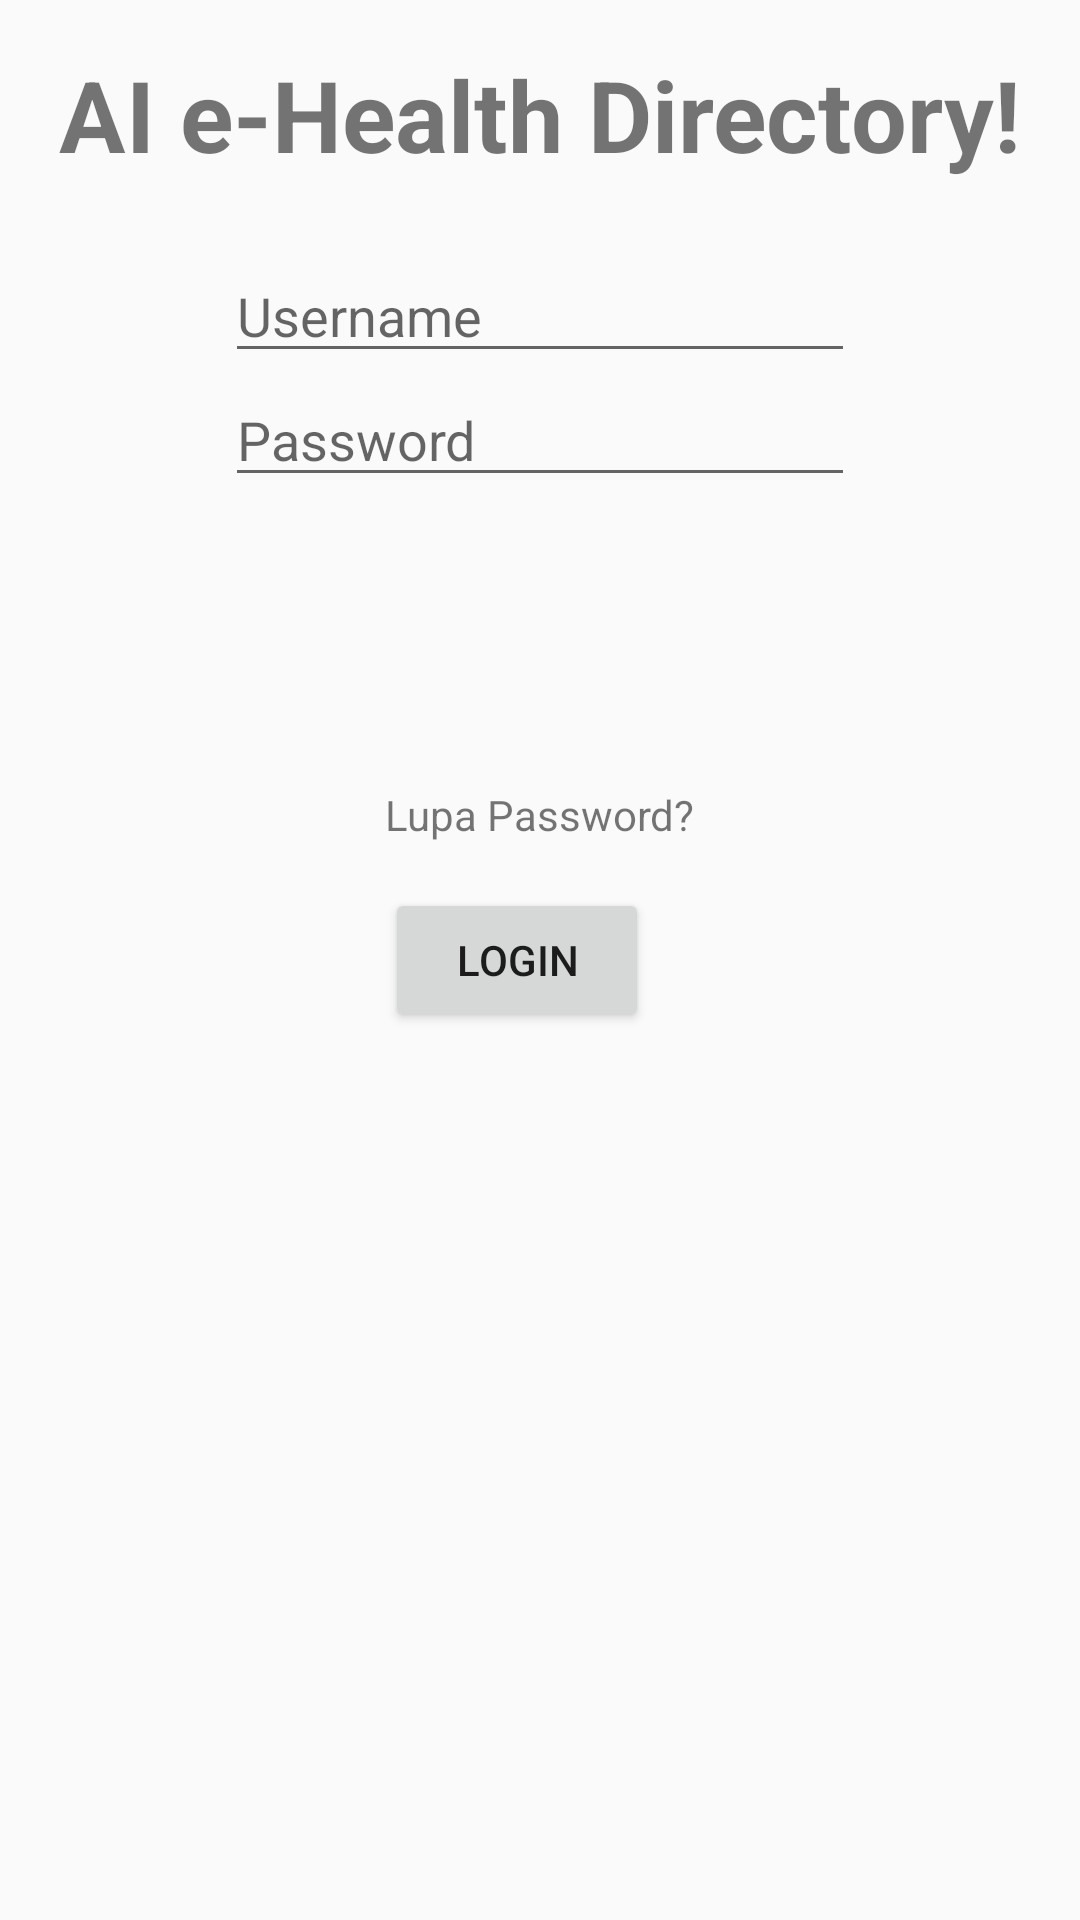

Reconstruct the res/layout file that produces this screen, plus the resources it refers to.
<!-- AndroidManifest.xml: application theme AppTheme -->
<!-- res/layout/activity_login.xml -->
<?xml version="1.0" encoding="utf-8"?>
<RelativeLayout xmlns:android="http://schemas.android.com/apk/res/android"
    xmlns:tools="http://schemas.android.com/tools"
    android:id="@+id/activity_login"
    android:layout_width="match_parent"
    android:layout_height="match_parent"
    android:paddingBottom="@dimen/activity_vertical_margin"
    android:paddingLeft="@dimen/activity_horizontal_margin"
    android:paddingRight="@dimen/activity_horizontal_margin"
    android:paddingTop="@dimen/activity_vertical_margin"
    tools:context="com.aihealth.aihealth.LoginActivity">

    <TextView
        android:text="AI e-Health Directory!"
        android:layout_width="wrap_content"
        android:layout_height="wrap_content"
        android:layout_alignParentTop="true"
        android:layout_centerHorizontal="true"
        android:layout_marginTop="16dp"
        android:id="@+id/textViewLogo"
        android:textSize="33sp"
        tools:textStyle="bold"
        android:textStyle="bold" />

    <Button
        android:text="Login"
        android:layout_width="wrap_content"
        android:layout_height="wrap_content"
        android:id="@+id/buttonLogin"
        android:layout_centerVertical="true"
        android:layout_alignLeft="@+id/textViewLupaPassword"
        android:layout_alignStart="@+id/textViewLupaPassword" />

    <EditText
        android:layout_width="wrap_content"
        android:layout_height="wrap_content"
        android:inputType="textPersonName"
        android:hint="Username"
        android:ems="10"
        android:id="@+id/editTextUsername"
        android:layout_marginTop="23dp"
        android:layout_below="@+id/textViewLogo"
        android:layout_centerHorizontal="true" />

    <TextView
        android:text="Lupa Password?"
        android:layout_width="wrap_content"
        android:layout_height="wrap_content"
        android:id="@+id/textViewLupaPassword"
        android:layout_above="@+id/buttonLogin"
        android:layout_centerHorizontal="true"
        android:layout_marginBottom="15dp" />

    <EditText
        android:layout_width="wrap_content"
        android:layout_height="wrap_content"
        android:inputType="textPassword"
        android:hint="Password"
        android:ems="10"
        android:id="@+id/editTextPassword"
        android:layout_below="@+id/editTextUsername"
        android:layout_alignLeft="@+id/editTextUsername"
        android:layout_alignStart="@+id/editTextUsername" />

</RelativeLayout>
<!-- resources referenced by this layout -->
<resources>
  <style name="AppTheme" parent="Theme.AppCompat.Light.DarkActionBar">
          
          <item name="colorPrimary">@color/colorPrimary</item>
          <item name="colorPrimaryDark">@color/colorPrimaryDark</item>
          <item name="colorAccent">@color/colorAccent</item>
      </style>
  <!-- not gathered from this repository: default colours our renderer supplied (Android Studio template values) -->
  <color name="colorPrimary">#FF6200EE</color>
  <color name="colorPrimaryDark">#FF3700B3</color>
  <color name="colorAccent">#FF03DAC5</color>
</resources>
